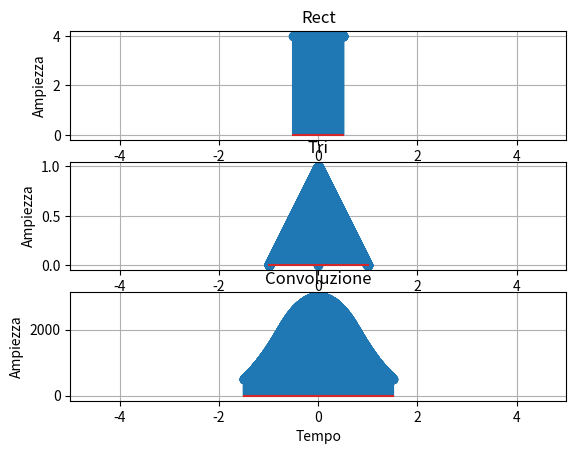

Generate this figure with matplotlib: (Note: this script raises an exception after producing the figure.)
import numpy as np
import matplotlib.pyplot as plt

t1 = np.linspace(-0.5, 0.5, 1000)   #intervallo e number of samples (last parameter)
rect = np.where((t1 >= -0.5) & (t1 <= 0.5), 4, 0)

t2C= np.linspace(-1,0,1000)
triC= np.where(t2C,t2C+1,0)

t2D= np.linspace(0,1,1000)
triD= np.where(t2D,1-t2D,0)

tri= np.concatenate([triC,triD])
t2=  np.concatenate([t2C,t2D])

conv= np.convolve(rect, tri, mode="same")
tc= np.linspace(-1.5,1.5, len(conv))

conv2 = np.convolve(rect, rect, mode="same")
tc2 = np.linspace(-1.5, 1.5, len(conv))
rect2 = np.where((tc2 >= -1) & (tc2 <= 1), 4, 0)


#grafico rect
plt.subplot(3,1,1)
plt.grid(True)
plt.stem(t1,rect)
plt.title("rect")
plt.xlabel("Tempo")
plt.ylabel("Ampiezza")
plt.xlim([-5,5])

plt.title("Rect")
plt.xlabel("Tempo")
plt.ylabel("Ampiezza")
plt.xlim([-5,5])

#grafico tri
plt.subplot(3,1,2)
plt.grid(True)
plt.stem(t2,tri)
plt.title("Tri")
plt.xlabel("Tempo")
plt.ylabel("Ampiezza")
plt.xlim([-5,5])

#grafico convoluzione
plt.subplot(3,1,3)
plt.grid(True)
plt.stem(tc,conv)
plt.title("Convoluzione")
plt.xlabel("Tempo")
plt.ylabel("Ampiezza")
plt.xlim([-5,5])

#grafico convoluzione tra rect e se stessa
plt.subplot(3,1,1)
plt.grid(True)
plt.stem(tc2,conv2)
plt.title("Convoluzione 2")
plt.xlabel("Tempo")
plt.ylabel("Ampiezza")
plt.xlim([-5,5])



plt.tight_layout()
plt.show(block=True)
